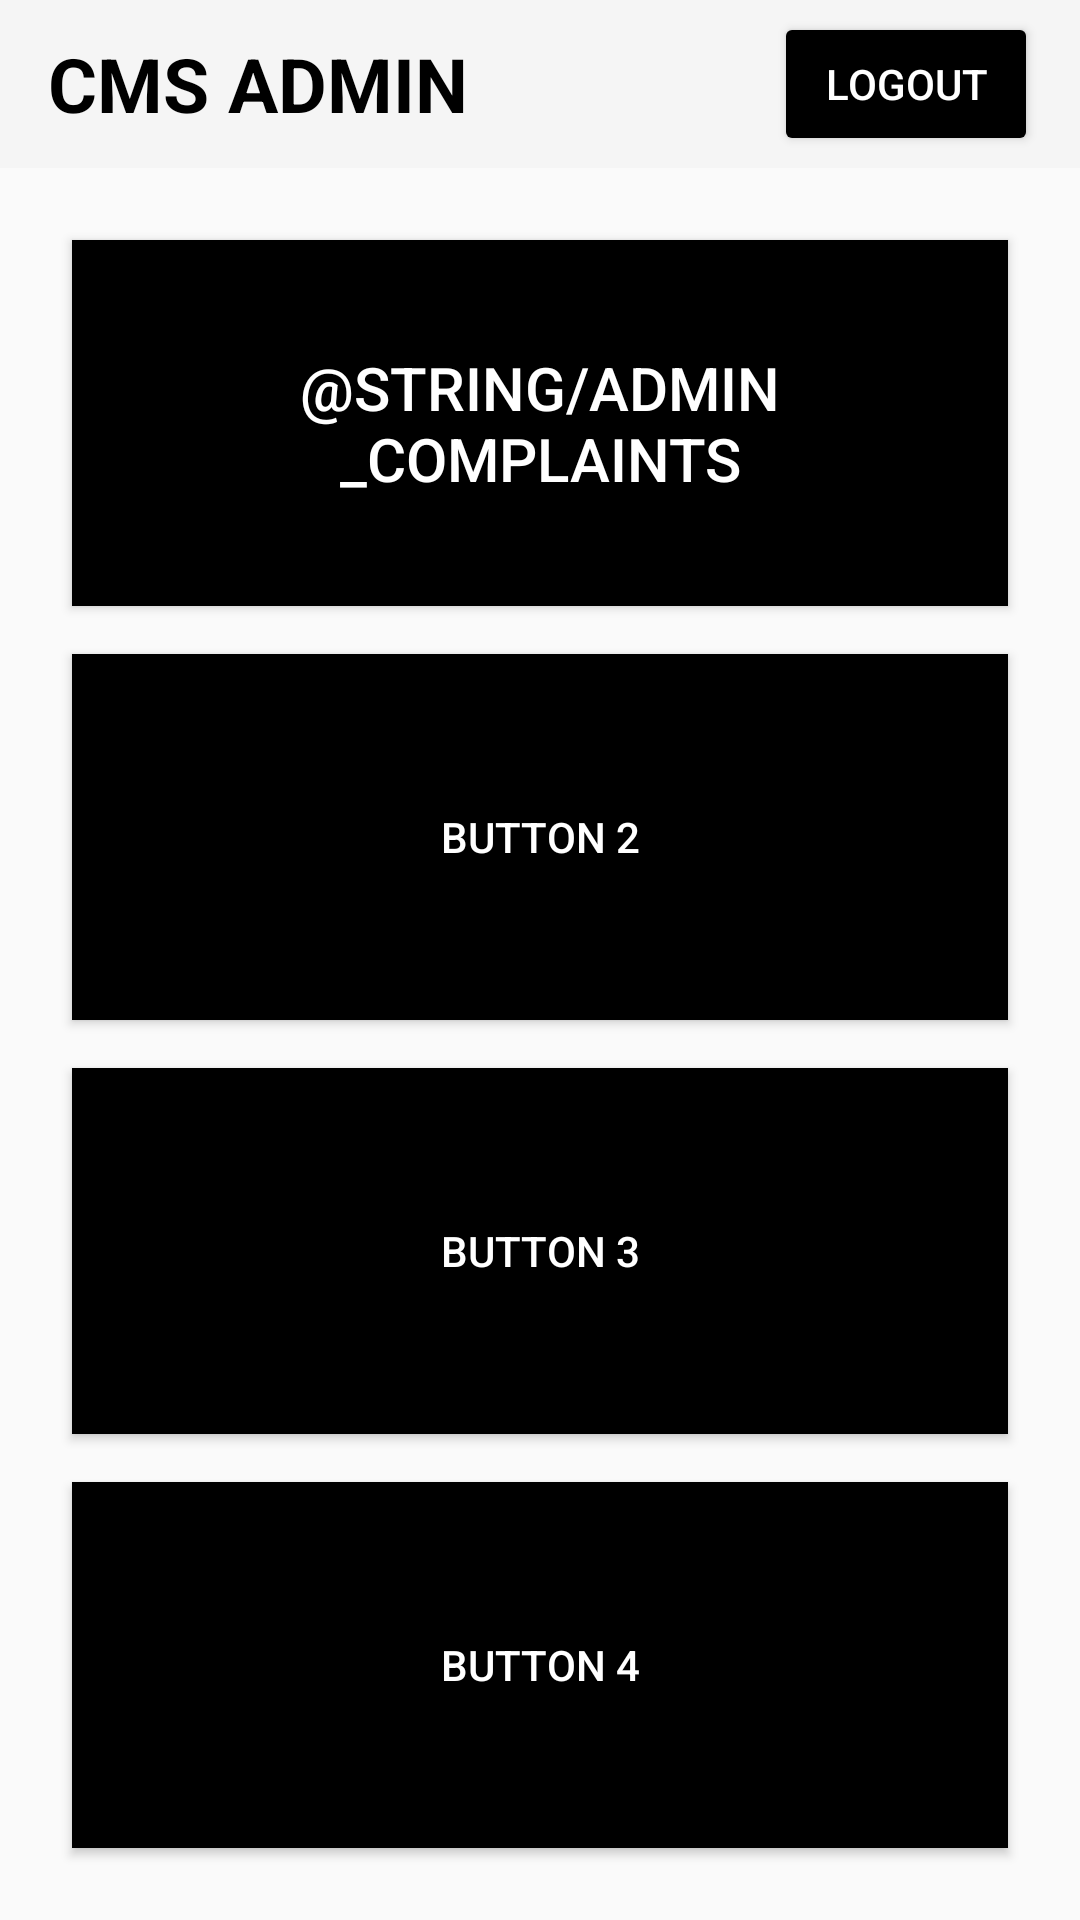

This screen was rendered from an Android layout file. Write that file and the resources it references.
<!-- AndroidManifest.xml: application theme Theme.CSCB07Project -->
<!-- res/layout/activity_admin.xml -->
<?xml version="1.0" encoding="utf-8"?>
<androidx.constraintlayout.widget.ConstraintLayout
    xmlns:android="http://schemas.android.com/apk/res/android"
    xmlns:app="http://schemas.android.com/apk/res-auto"
    xmlns:tools="http://schemas.android.com/tools"
    android:layout_width="match_parent"
    android:layout_height="match_parent"
    android:fitsSystemWindows="true"
    tools:context=".MainActivity">


    
    <com.google.android.material.appbar.AppBarLayout
        android:id="@+id/appBarLayout"
        android:layout_width="0dp"
        android:layout_height="wrap_content"
        android:fitsSystemWindows="true"
        app:layout_constraintTop_toTopOf="parent"
        app:layout_constraintStart_toStartOf="parent"
        app:layout_constraintEnd_toEndOf="parent">

        
        <com.google.android.material.appbar.MaterialToolbar
            android:id="@+id/toolbar"
            android:layout_width="match_parent"
            android:layout_height="?attr/actionBarSize">

            <RelativeLayout
                android:layout_width="match_parent"
                android:layout_height="match_parent">

                
                <TextView
                    android:layout_width="wrap_content"
                    android:layout_height="match_parent"
                    android:text="CMS ADMIN"
                    android:textSize="25dp"
                    android:textStyle="bold"
                    android:gravity="center"
                    android:textColor="#000000"
                    android:layout_alignParentStart="true"
                    android:layout_centerVertical="true" />

                
                <Button
                    android:id="@+id/logout"
                    android:layout_width="wrap_content"
                    android:layout_height="wrap_content"
                    android:layout_alignParentEnd="true"
                    android:layout_centerVertical="true"
                    android:layout_marginEnd="14dp"
                    android:gravity="center"
                    app:backgroundTint="#000000"
                    android:textColor="#ffffff"
                    android:text="@string/logout" />
            </RelativeLayout>

        </com.google.android.material.appbar.MaterialToolbar>

    </com.google.android.material.appbar.AppBarLayout>

    
    <LinearLayout
        android:layout_width="0dp"
        android:layout_height="0dp"
        android:orientation="vertical"
        android:padding="16dp"
        android:gravity="center"
        app:layout_constraintTop_toBottomOf="@+id/appBarLayout"
        app:layout_constraintBottom_toBottomOf="parent"
        app:layout_constraintStart_toStartOf="parent"
        app:layout_constraintEnd_toEndOf="parent">

        

        
        <androidx.appcompat.widget.AppCompatButton
            android:id="@+id/rating"
            android:layout_width="match_parent"
            android:layout_height="0dp"
            android:layout_margin="8dp"
            android:layout_weight="1"
            android:background="@android:color/black"
            android:padding="16dp"
            android:text="@string/Admin_Complaints"
            android:textColor="@android:color/white"
            android:textSize="20sp" />

        <androidx.appcompat.widget.AppCompatButton
            android:layout_width="match_parent"
            android:layout_height="0dp"
            android:layout_weight="1"
            android:text="Button 2"
            android:background="@android:color/black"
            android:textColor="@android:color/white"
            android:layout_margin="8dp"
            android:padding="16dp" />

        
        <androidx.appcompat.widget.AppCompatButton
            android:layout_width="match_parent"
            android:layout_height="0dp"
            android:layout_weight="1"
            android:text="Button 3"
            android:background="@android:color/black"
            android:textColor="@android:color/white"
            android:layout_margin="8dp"
            android:padding="16dp" />

        
        <androidx.appcompat.widget.AppCompatButton
            android:layout_width="match_parent"
            android:layout_height="0dp"
            android:layout_weight="1"
            android:text="Button 4"
            android:background="@android:color/black"
            android:textColor="@android:color/white"
            android:layout_margin="8dp"
            android:padding="16dp" />


    </LinearLayout>



</androidx.constraintlayout.widget.ConstraintLayout>
<!-- resources referenced by this layout -->
<resources>
  <string name="logout">Logout</string>
  <style name="Theme.CSCB07Project" parent="Base.Theme.CSCB07Project" />
  <style name="Base.Theme.CSCB07Project" parent="Theme.AppCompat.Light">
          
          
      </style>
</resources>
